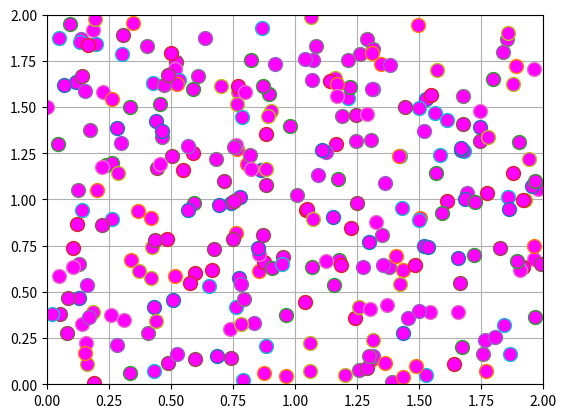

Write the Python code that produced this figure.
import numpy as np
import random
from matplotlib import pyplot as plt

class Car():
    """class to create a car with a given position, range of sight and list of neighbors"""
    
    def __init__(self, position: list, velocity: list, range_of_sight: float, ID):
        self.position = np.array(position)
        self.velocity = np.array(velocity)
        self.position_history = []
        self.position_history.append(np.array(position))
        self.range_of_sight = range_of_sight

        self.neighbors = []
        self.ID = ID

    @property
    def range_of_sight(self):
        return(self._range_of_sight)

    #The range of sight must be greater than 0
    @range_of_sight.setter
    def range_of_sight(self, value):
        if value <= 0:
            return ValueError("Your car must be able to see something")
        self._range_of_sight = value
    

    def is_in_range_of_sight(self, location):
        """This is a check to see if the position of a car that is being 'viewed' is within the range of sight of the viewing car.
        I assume the range of sight is a radius, and calculate if the position of the viewed car falls within the circle 
        of range of sight"""
        x = location[0]
        y = location[1]
        if (x - self.position[0])**2 + (y - self.position[1])**2 <= self.range_of_sight**2:
            return True
        else:
            return False

    def add_neighbours(self, car):
        if self.is_in_range_of_sight(car.position):
            self.neighbors.append(car)
        return self.neighbors

    def is_car_a_neighbour(self, car):
        if car in self.neighbors:
            return True
        else:
            raise Exception("The car is not a neighbour!") 

    def claim_position(self):
            return self.ID, self.position

    def name_witness(self):
        #select two witnesses at random from list of neighbours
        if len(self.neighbors) > 1:
            self.witnesses = random.choices(self.neighbors, k = 2)
        else:
            raise Exception("The car does not have sufficient neighbours to witness its position!")
        return self.witnesses

    def move(self, dt, environment_Xcoordinates, environment_Ycoordinates):
        
        preliminary_position = self.position + (dt * self.velocity) 
        #if the agent is getting close to the grid boundaries, invert the velocity
        #I am assuming no car would voluntarily drive towards a wall

        if preliminary_position[0] <= environment_Xcoordinates[0] or preliminary_position[0] >= environment_Xcoordinates[1]:
            
            self.velocity[0] = -1 * self.velocity[0]
            preliminary_position = self.position + (dt * self.velocity)
            
        if preliminary_position[1] <= environment_Ycoordinates[0] or preliminary_position[1] >= environment_Ycoordinates[1]:
            self.velocity[1] = -1 * self.velocity[1]
            preliminary_position = self.position + (dt * self.velocity)
        
        self.position = preliminary_position
        self.position_history.append(self.position)
        
        #TODO: have to update the list of neighbours in the move function ever time the car moves to a new grid
        

class Environment:
    #Pietro's environment definition funct.
    def __init__(self, x_coordinates:list, y_coordinates:list, grid_size):

        self.x_coordinates = x_coordinates
        self.y_coordinates = y_coordinates
        self.grid_size = grid_size

        self.width = int((self.x_coordinates[1]-self.x_coordinates[0])/self.grid_size)
        self.height = int((self.y_coordinates[1]-self.y_coordinates[0])/self.grid_size)
        self.grid = [[set() for i in range(self.width)] for j in range(self.height)]


    def assign(self, car):

        x_index = int(np.floor(car.position[0]/self.grid_size))
        y_index = int(np.floor(car.position[1]/self.grid_size))

        self.grid[x_index][y_index].add(car)
        #print('position', car.position, 'x index', x_index, 'y index', y_index)
        

def Visualise(cars, environment):
    for car in cars:
        x = car.position[0]
        y = car.position[1]

        plt.xlim(environment.x_coordinates[0], environment.x_coordinates[1])
        plt.ylim(environment.y_coordinates[0], environment.y_coordinates[1])
        
        plt.plot(x, y, marker="o", markersize=10, markerfacecolor="magenta")
        
    plt.grid()
    plt.show()

#---------------------------- Calls -----------------------

Number_of_Cars= 300
cars = []

#initialising cars with a random position, velocity and range of sight
for car in range(Number_of_Cars):
    position = (np.random.rand(2)*2).tolist()
    velocity = ((np.random.rand(2)*2)-1).tolist()
    range_of_sight = 20
    ID = str(car)
    cars.append(Car(position, velocity, range_of_sight, ID))

London = Environment([0,2], [0,2], 0.25)

for car in cars:
    London.assign(car)

for car in cars:
    car.move(0.1, London.x_coordinates, London.y_coordinates)
    car.neighbors = []
    London.assign(car)
print(London.grid)

for square in London.grid:
    print(square)
    for set in square:
        for car_ in set:
            for nearby_car in set:
                if car_ != nearby_car:
                    car_.add_neighbours(nearby_car)

    #print(tester.ID, tester.neighbors)
    

#print('Grid', London.grid)

#-------------Aida Proof of Location Protocol-----------------
#A Car claims their position
#WARNING: CANNOT PICK 1ST CAR, that is in essence the genesis block so it will never have neighbours
test_car = cars[9]

position_claim = test_car.claim_position()
print('Car '+test_car.ID +' claims position:',position_claim)
Visualise(cars, London)

#Car 1 names two witnesses
named_witnesses = test_car.name_witness()
print('Car'+test_car.ID+'names witnesses:', named_witnesses)

# Two witnesses must attest to seeing Car 1: Car 1 must be a neighbour AND in range of sight
for witness in named_witnesses:
    print('is witness a neighbour? ',witness.is_car_a_neighbour(test_car))
    print('witness ID',witness.ID)
    print(witness.is_in_range_of_sight(test_car.position))

# If previous is True: 

# Witness 1 must name their attestors and Witness 2 must name their attestors

# Attestors must be a neighbour AND be in range of sight of witness

#If all True: Car 1 can submit position.

#TODO make a graph for the positions that get approved. 
#G = nx.Graph()
#G.add_nodes_from(cars)
#G.add_nodes_from(cars)
#for node in G.nodes:
    #print('node position', node.position)
    #if node.is_in_range_of_sight( location)
#nx.draw(G)
#plt.show()  